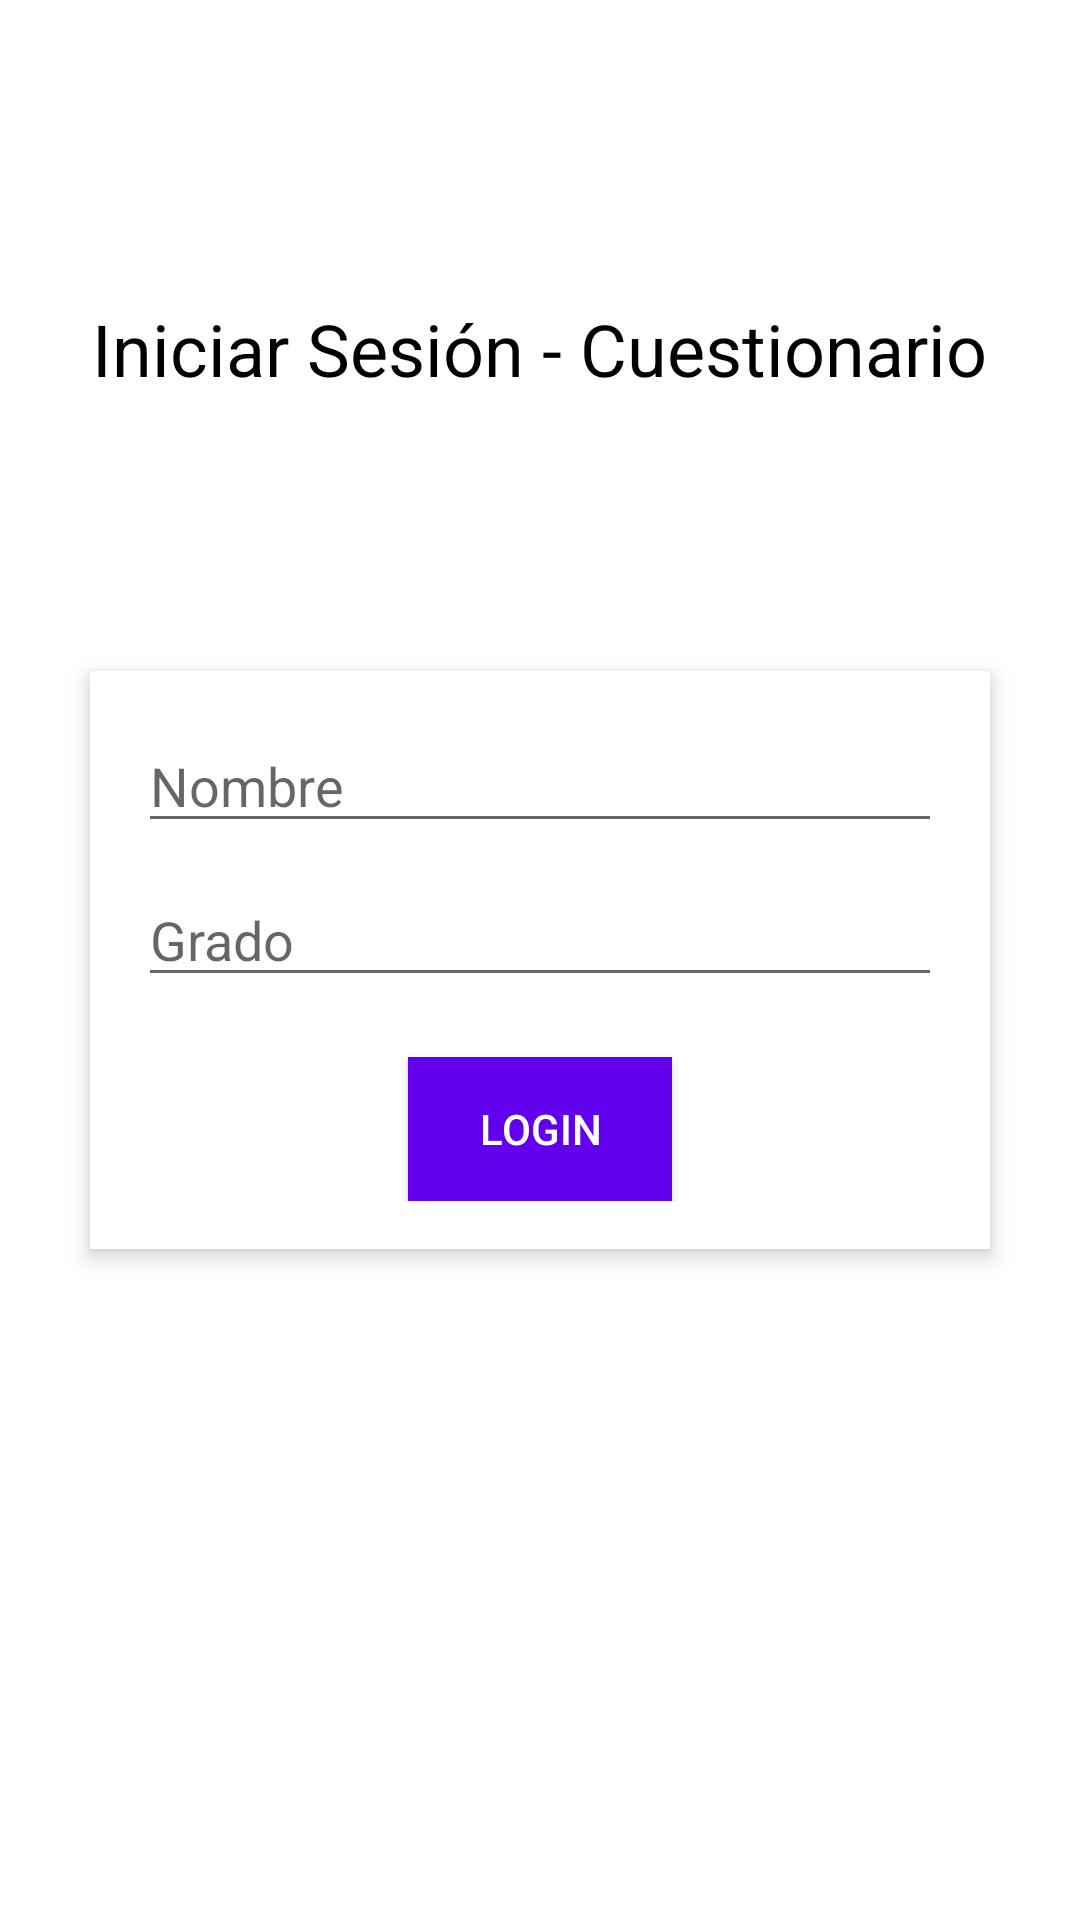

Reconstruct the res/layout file that produces this screen, plus the resources it refers to.
<!-- AndroidManifest.xml: application theme Theme.AplicaciónCuestionarios -->
<!-- res/layout/activity_login.xml -->
<RelativeLayout xmlns:android="http://schemas.android.com/apk/res/android"
    xmlns:tools="http://schemas.android.com/tools"
    android:layout_width="match_parent"
    android:layout_height="match_parent"
    android:background="#FFF"
    tools:context="com.appCuestionarioMobileTeamSM.aplicacincuestionarios.LoginActivity">

    <TextView
        android:layout_width="wrap_content"
        android:layout_height="wrap_content"
        android:text="Iniciar Sesión - Cuestionario"
        android:textSize="24sp"
        android:textColor="#000"
        android:layout_centerHorizontal="true"
        android:layout_marginTop="100dp"/>

    <LinearLayout
        android:layout_width="300dp"
        android:layout_height="wrap_content"
        android:background="#ffffff"
        android:orientation="vertical"
        android:layout_centerInParent="true"
        android:padding="16dp"
        android:elevation="4dp"
        android:layout_marginTop="20dp"
        android:layout_centerHorizontal="true">

        <EditText
            android:id="@+id/usernameEditText"
            android:layout_width="match_parent"
            android:layout_height="wrap_content"
            android:hint="Nombre"
            android:inputType="text"
            android:layout_marginBottom="10dp" />

        <EditText
            android:id="@+id/passwordEditText"
            android:layout_width="match_parent"
            android:layout_height="wrap_content"
            android:hint="Grado"
            android:inputType="text"
            android:layout_marginBottom="20dp" />

        <Button
            android:id="@+id/loginButton"
            android:layout_width="wrap_content"
            android:layout_height="wrap_content"
            android:text="Login"
            android:background="@color/design_default_color_primary"
            android:textColor="#ffffff"
            android:layout_gravity="center" />

    </LinearLayout>

</RelativeLayout>
<!-- resources referenced by this layout -->
<resources>
  <style name="Theme.AplicaciónCuestionarios" parent="Theme.MaterialComponents.DayNight.DarkActionBar">
          
          <item name="colorPrimary">@color/purple_500</item>
          <item name="colorPrimaryVariant">@color/purple_700</item>
          <item name="colorOnPrimary">@color/white</item>
          
          <item name="colorSecondary">@color/teal_200</item>
          <item name="colorSecondaryVariant">@color/teal_700</item>
          <item name="colorOnSecondary">@color/black</item>
          
          <item name="android:statusBarColor" tools:targetApi="l">?attr/colorPrimaryVariant</item>
          
      </style>
  <!-- not gathered from this repository: default colours our renderer supplied (Android Studio template values) -->
  <color name="purple_500">#FF6200EE</color>
  <color name="purple_700">#FF3700B3</color>
  <color name="teal_200">#FF03DAC5</color>
  <color name="teal_700">#FF018786</color>
  <color name="black">#FF000000</color>
  <color name="white">#FFFFFFFF</color>
</resources>
